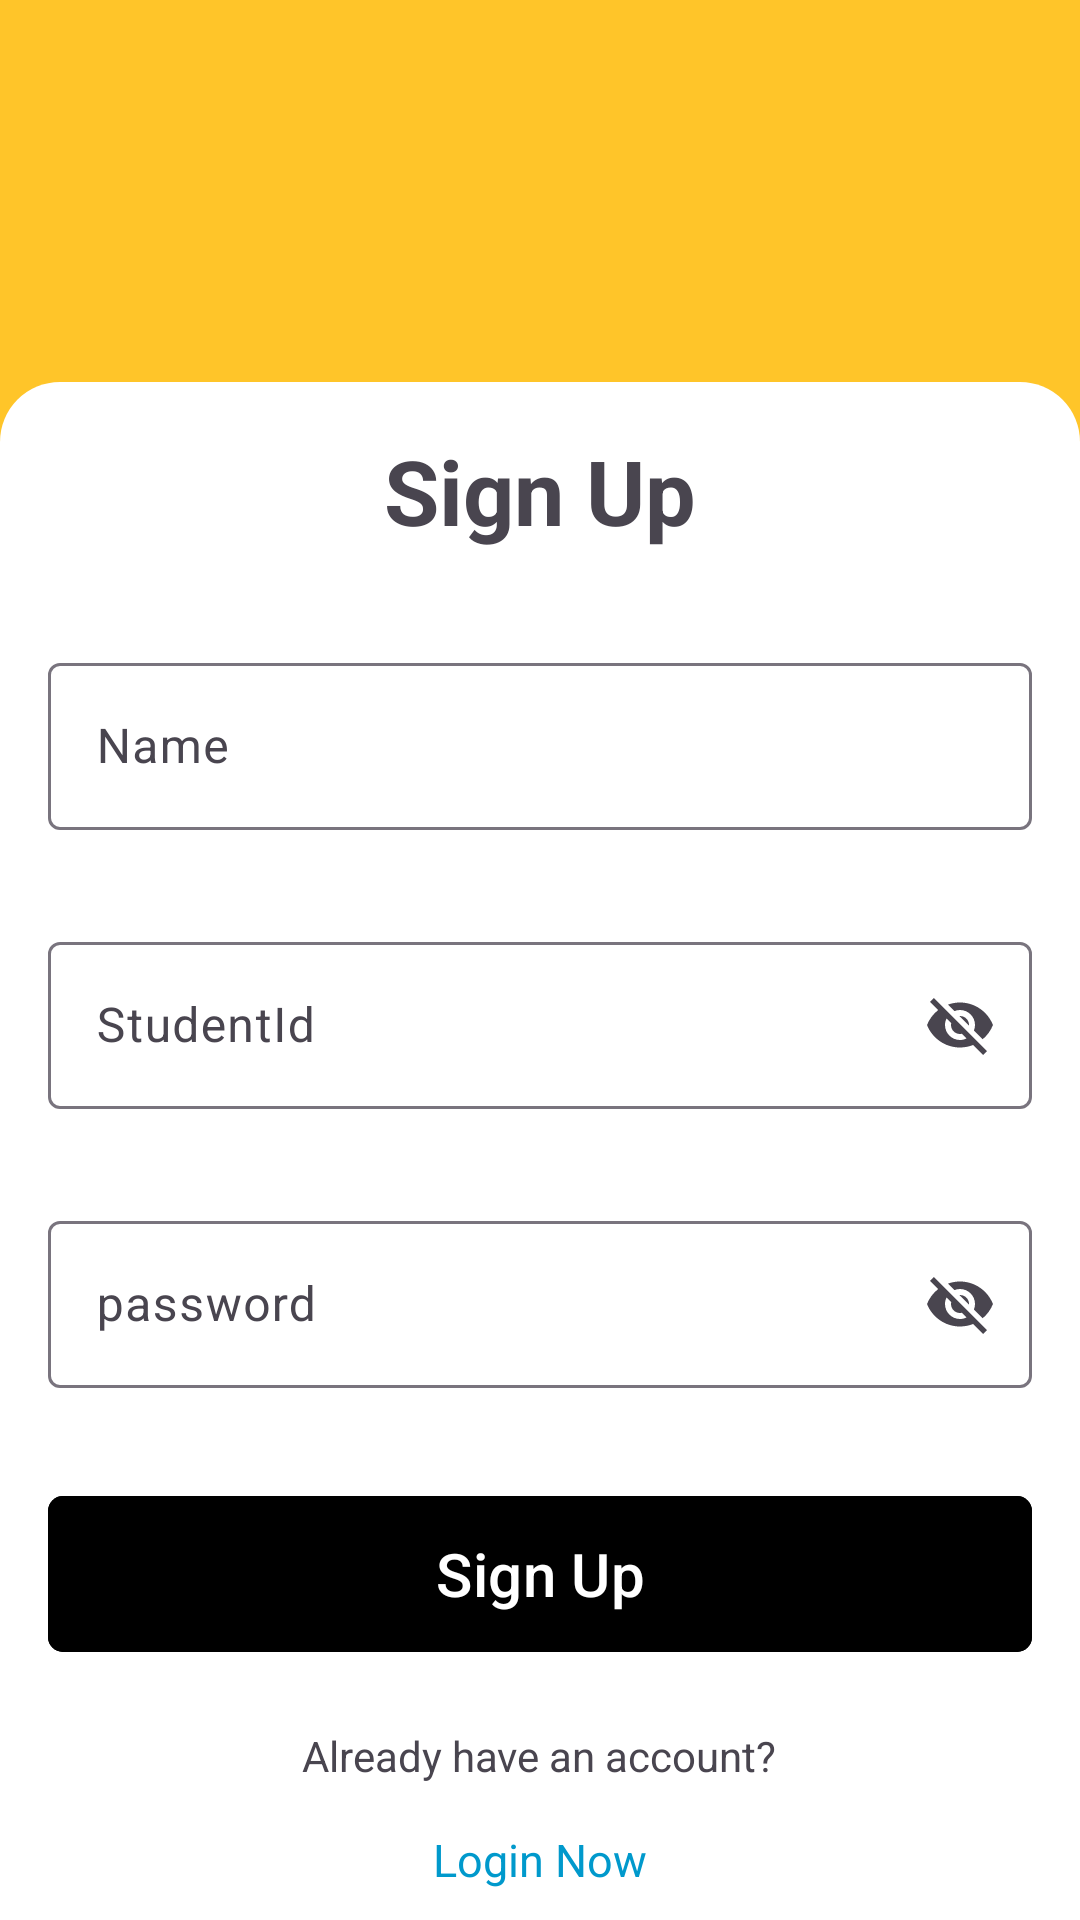

Write the Android layout XML for this screen, with the resource values it uses.
<!-- AndroidManifest.xml: application theme Theme.MyApplication -->
<!-- res/layout/activity_sign_up_page.xml -->
<?xml version="1.0" encoding="utf-8"?>
<androidx.constraintlayout.widget.ConstraintLayout
    xmlns:android="http://schemas.android.com/apk/res/android"
    xmlns:tools="http://schemas.android.com/tools"
    xmlns:app="http://schemas.android.com/apk/res-auto"
    android:id="@+id/main"
    android:layout_width="match_parent"
    android:layout_height="match_parent"
    tools:context=".login_page"
    android:background="#FFC529">

    <ImageView
        android:id="@+id/accimage"
        android:layout_width="100dp"
        android:layout_height="100dp"
        app:layout_constraintTop_toTopOf="parent"
        app:layout_constraintStart_toStartOf="parent"
        android:background="@drawable/account"
        android:layout_margin="16dp" />



    <TextView
        android:layout_width="wrap_content"
        android:layout_height="wrap_content"
        android:text="Create an Account"
        app:layout_constraintStart_toStartOf="parent"
        app:layout_constraintTop_toBottomOf="@id/accimage"
        android:textSize="30sp"
        android:textStyle="bold"
        android:layout_margin="16dp"/>

    <LinearLayout
        android:layout_width="match_parent"
        android:layout_height="wrap_content"
        android:orientation="vertical"
        app:layout_constraintBottom_toBottomOf="parent"
        android:background="@drawable/oval_shape">

        <TextView
            android:layout_width="wrap_content"
            android:layout_height="wrap_content"
            android:textSize="30sp"
            android:text="Sign Up"
            android:layout_gravity="center"
            android:layout_margin="16dp"
            android:textStyle="bold"/>

        <com.google.android.material.textfield.TextInputLayout
            android:id="@+id/sName"
            app:endIconMode="custom"
            app:endIconDrawable="@drawable/account"
            android:layout_width="match_parent"
            android:layout_height="wrap_content"
            android:layout_margin="16dp"
            android:hint="Name">

            <com.google.android.material.textfield.TextInputEditText
                android:id="@+id/etsName"
                android:layout_width="match_parent"
                android:layout_height="wrap_content"
                />

        </com.google.android.material.textfield.TextInputLayout>


        <com.google.android.material.textfield.TextInputLayout
            android:id="@+id/studentId"
            app:endIconMode="password_toggle"
            android:layout_width="match_parent"
            android:layout_height="wrap_content"
            android:layout_margin="16dp"
            android:hint="StudentId">

            <com.google.android.material.textfield.TextInputEditText
                android:id="@+id/etStudentId"
                android:layout_width="match_parent"
                android:layout_height="wrap_content"
                />

        </com.google.android.material.textfield.TextInputLayout>

        <com.google.android.material.textfield.TextInputLayout
            android:id="@+id/passwrd"
            app:endIconMode="password_toggle"
            android:layout_width="match_parent"
            android:layout_height="wrap_content"
            android:layout_margin="16dp"
            android:hint="password">

            <com.google.android.material.textfield.TextInputEditText
                android:id="@+id/etpasswd"
                android:layout_width="match_parent"
                android:layout_height="wrap_content"
                />

        </com.google.android.material.textfield.TextInputLayout>

        <com.google.android.material.button.MaterialButton
            android:id="@+id/SignUp"
            android:layout_width="match_parent"
            android:layout_height="60dp"
            android:layout_margin="16dp"
            app:cornerRadius="5dp"
            android:backgroundTint="@color/black"
            android:textSize="20sp"
            android:text="Sign Up"/>

        <TextView
            android:layout_width="wrap_content"
            android:layout_height="wrap_content"
            android:padding="5dp"
            android:layout_marginBottom="10dp"
            android:background="@android:color/white"
            android:layout_gravity="center"
            android:text="Already have an account?" />

        <TextView
            android:layout_width="wrap_content"
            android:layout_height="wrap_content"
            android:text="Login Now"
            android:textColor="@android:color/holo_blue_dark"
            android:layout_gravity="center"
            android:textSize="15sp"
            android:layout_marginBottom="10dp"/>



    </LinearLayout>



</androidx.constraintlayout.widget.ConstraintLayout>
<!-- resources referenced by this layout -->
<resources>
  <color name="black">#FF000000</color>
  <!-- drawable oval_shape (drawable) -->
  <?xml version="1.0" encoding="utf-8"?>
  <shape xmlns:android="http://schemas.android.com/apk/res/android">
      <solid android:color="@color/white"/>
      <corners android:topLeftRadius="20dp"
               android:topRightRadius="20dp">
      </corners>
  </shape>
  <style name="Theme.MyApplication" parent="Base.Theme.MyApplication" />
  <color name="white">#FFFFFFFF</color>
  <style name="Base.Theme.MyApplication" parent="Theme.Material3.DayNight.NoActionBar">
          
          
      </style>
</resources>
